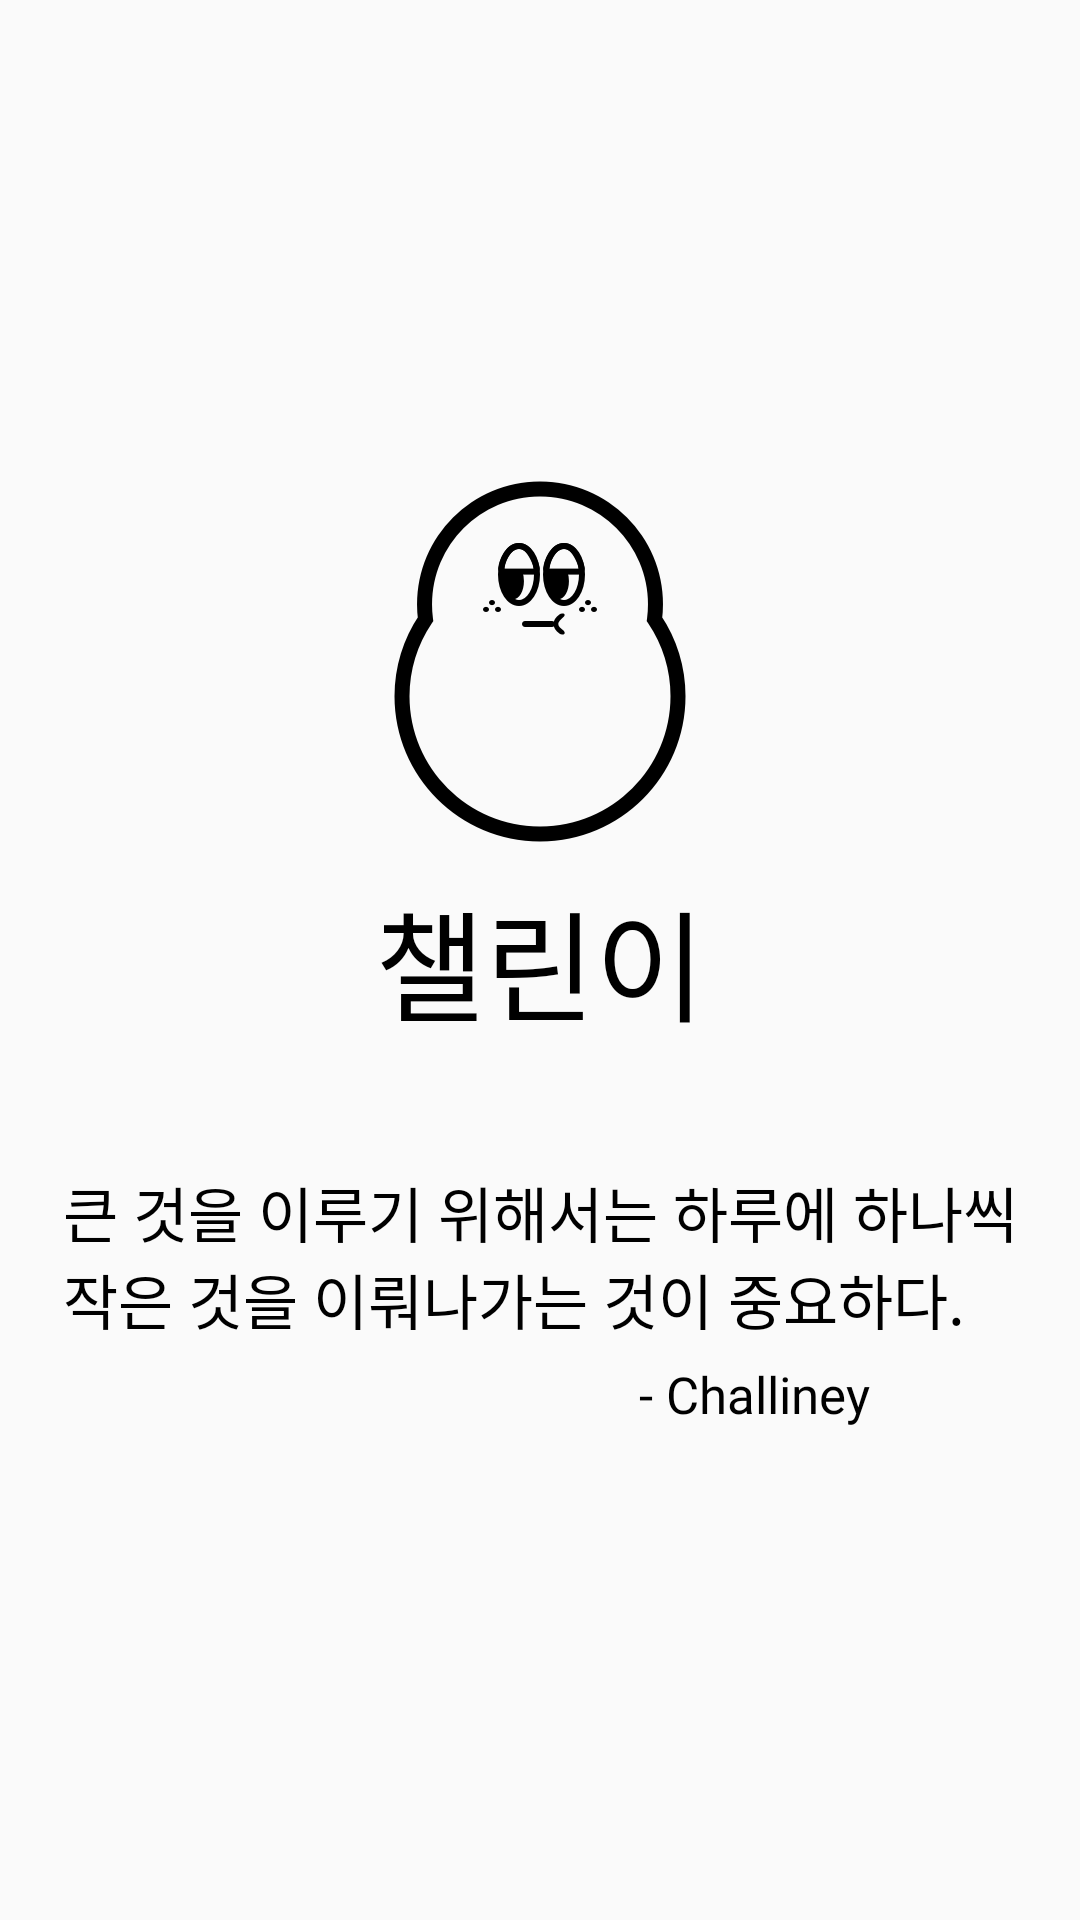

Produce the Android XML layout that renders to this screen, including the resource entries it uses.
<!-- AndroidManifest.xml: application theme Theme.MonthlyChallenges -->
<!-- res/layout/activity_splash.xml -->
<?xml version="1.0" encoding="utf-8"?>
<androidx.constraintlayout.widget.ConstraintLayout xmlns:android="http://schemas.android.com/apk/res/android"
    xmlns:app="http://schemas.android.com/apk/res-auto"
    android:layout_width="match_parent"
    android:layout_height="match_parent">

    <ImageView
        android:id="@+id/imageview_challiney_image"
        android:layout_width="140dp"
        android:layout_height="140dp"
        android:src="@drawable/challiney_black"
        app:layout_constraintBottom_toTopOf="@id/textview_challiney_name"
        app:layout_constraintLeft_toLeftOf="parent"
        app:layout_constraintRight_toRightOf="parent" />

    <TextView
        android:id="@+id/textview_challiney_name"
        android:layout_width="wrap_content"
        android:layout_height="wrap_content"
        android:fontFamily="@font/nanum_jang_mi_ce"
        android:text="@string/splash_challiney_name"
        android:textColor="@color/black"
        android:textSize="40sp"
        app:layout_constraintBottom_toBottomOf="@id/guideline"
        app:layout_constraintLeft_toLeftOf="@id/imageview_challiney_image"
        app:layout_constraintRight_toRightOf="@id/imageview_challiney_image"
        app:layout_constraintTop_toTopOf="@id/guideline" />

    <TextView
        android:id="@+id/textview_phrase"
        android:layout_width="wrap_content"
        android:layout_height="wrap_content"
        android:layout_marginTop="40dp"
        android:fontFamily="@font/nanum_jang_mi_ce"
        android:text="@string/splash_pharse"
        android:textColor="@color/black"
        android:textSize="20sp"
        app:layout_constraintLeft_toLeftOf="@id/imageview_challiney_image"
        app:layout_constraintRight_toRightOf="@id/imageview_challiney_image"
        app:layout_constraintTop_toBottomOf="@id/textview_challiney_name" />

    <TextView
        android:layout_width="wrap_content"
        android:layout_height="wrap_content"
        android:layout_marginTop="6dp"
        android:layout_marginEnd="70dp"
        android:fontFamily="@font/nanum_jang_mi_ce"
        android:text="@string/splash_author"
        android:textColor="@color/black"
        android:textSize="17sp"
        app:layout_constraintRight_toRightOf="parent"
        app:layout_constraintTop_toBottomOf="@id/textview_phrase" />

    <androidx.constraintlayout.widget.Guideline
        android:id="@+id/guideline"
        android:layout_width="wrap_content"
        android:layout_height="wrap_content"
        android:orientation="horizontal"
        app:layout_constraintGuide_percent="0.5" />

</androidx.constraintlayout.widget.ConstraintLayout>
<!-- resources referenced by this layout -->
<resources>
  <color name="black">#FF000000</color>
  <!-- drawable challiney_black: png bitmap (drawable-hdpi, 6694 bytes) -->
  <string name="splash_author">- Challiney</string>
  <string name="splash_challiney_name">챌린이</string>
  <string name="splash_pharse">큰 것을 이루기 위해서는 하루에 하나씩\n작은 것을 이뤄나가는 것이 중요하다.</string>
  <style name="Theme.MonthlyChallenges" parent="Theme.AppCompat.Light.NoActionBar">
          
          <item name="colorPrimary">@color/purple_500</item>
          <item name="colorPrimaryVariant">@color/color_dark_grey</item>
          <item name="colorOnPrimary">@color/white</item>
          
          <item name="colorSecondary">@color/teal_200</item>
          <item name="colorSecondaryVariant">@color/teal_700</item>
          <item name="colorOnSecondary">@color/black</item>
          
          <item name="android:statusBarColor" tools:targetApi="l">?attr/colorPrimaryVariant</item>
          
      </style>
  <color name="purple_500">#FF6200EE</color>
  <color name="color_dark_grey">#444444</color>
  <color name="white">#FFFFFFFF</color>
  <color name="teal_200">#FF03DAC5</color>
  <color name="teal_700">#FF018786</color>
</resources>
